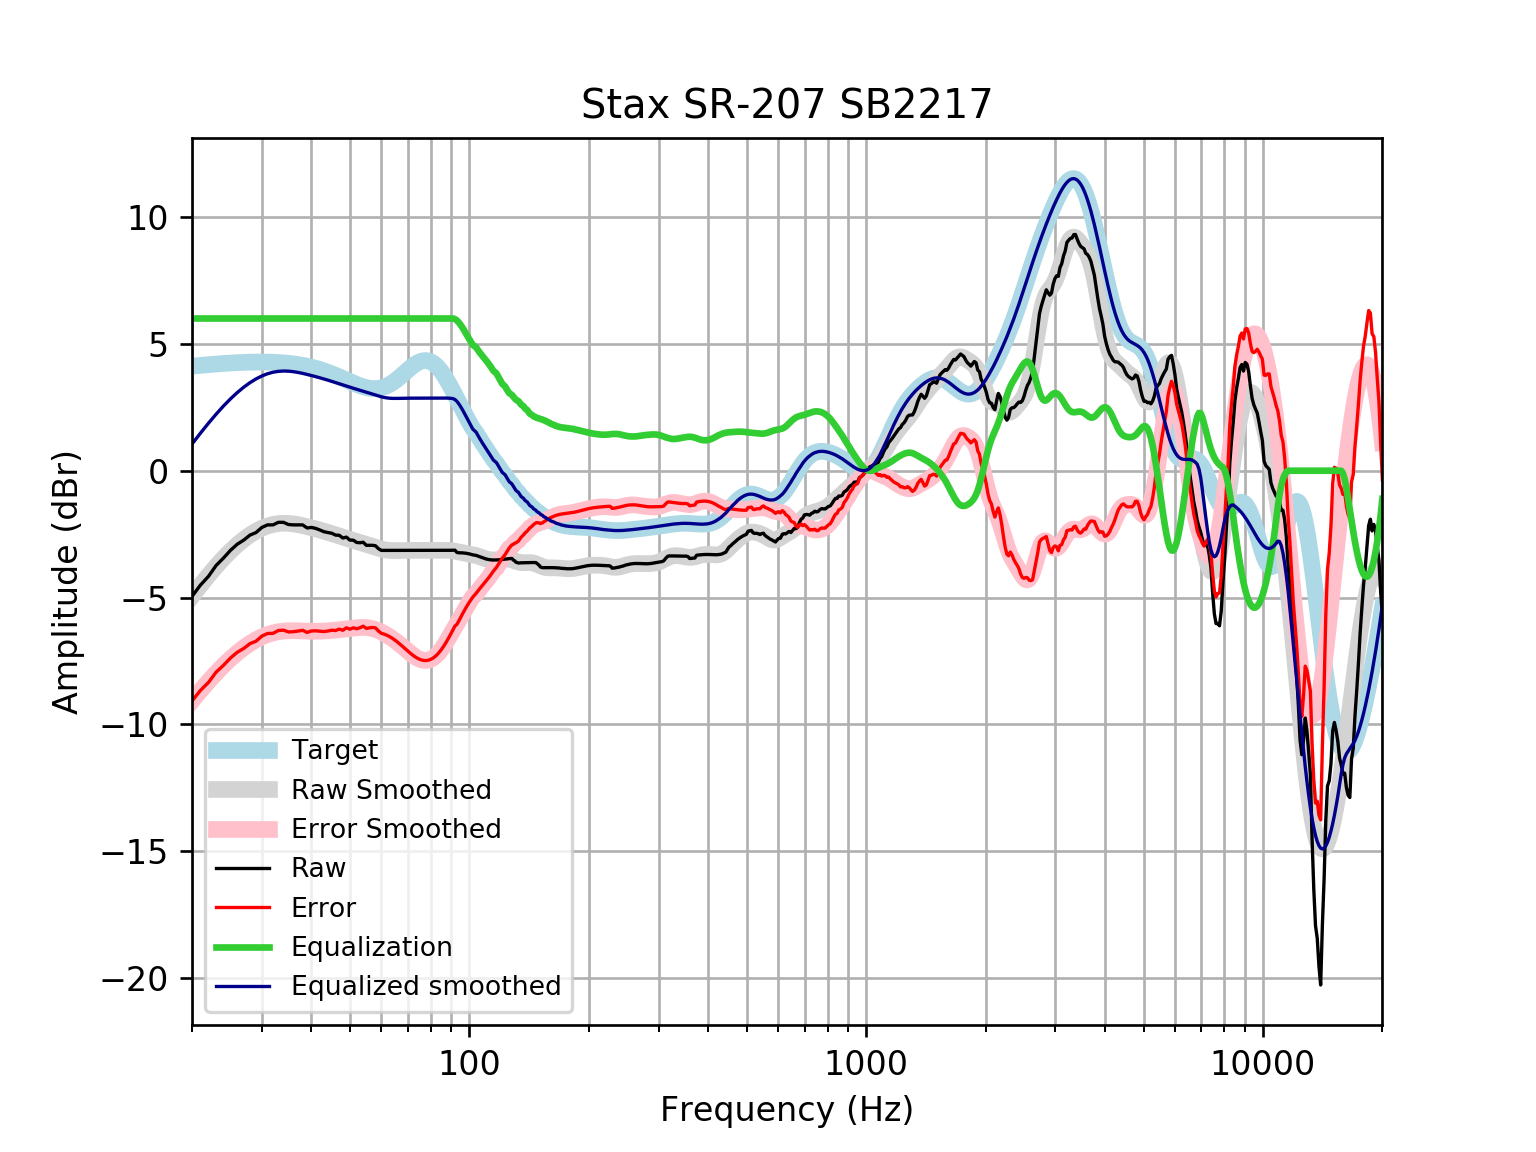

Data behind this chart, as committed beside it:
frequency, raw, error, smoothed, error_smoothed, equalization, equalized_raw, equalized_smoothed, target
20, -4.954, -9.075, -4.95, -9.07, 6, 1.046, 1.05, 4.121
21, -4.51, -8.662, -4.521, -8.674, 6.0, 1.49, 1.479, 4.152
22, -4.167, -8.347, -4.129, -8.309, 6.0, 1.833, 1.871, 4.18
23, -3.737, -7.942, -3.773, -7.978, 6, 2.263, 2.227, 4.205
24, -3.445, -7.672, -3.452, -7.679, 6, 2.555, 2.548, 4.227
25, -3.139, -7.384, -3.169, -7.414, 6, 2.861, 2.831, 4.245
26, -2.898, -7.157, -2.921, -7.181, 6.0, 3.102, 3.079, 4.259
27, -2.736, -7.007, -2.709, -6.979, 6.0, 3.264, 3.291, 4.271
28, -2.538, -6.816, -2.529, -6.808, 6.0, 3.462, 3.471, 4.278
29, -2.437, -6.72, -2.382, -6.665, 6, 3.563, 3.618, 4.283
30, -2.236, -6.52, -2.265, -6.549, 6.0, 3.764, 3.735, 4.284
31, -2.136, -6.417, -2.178, -6.459, 6, 3.864, 3.822, 4.281
32, -2.136, -6.41, -2.118, -6.393, 6, 3.864, 3.882, 4.275
33, -2.035, -6.3, -2.084, -6.349, 6.0, 3.965, 3.916, 4.265
34, -2.035, -6.286, -2.071, -6.322, 6, 3.965, 3.929, 4.251
35, -2.121, -6.354, -2.076, -6.309, 6, 3.879, 3.924, 4.233
36, -2.136, -6.347, -2.096, -6.307, 6, 3.864, 3.904, 4.211
37, -2.136, -6.321, -2.126, -6.311, 6.0, 3.864, 3.874, 4.185
38, -2.136, -6.29, -2.163, -6.317, 6, 3.864, 3.837, 4.155
39, -2.256, -6.376, -2.204, -6.323, 6.0, 3.744, 3.796, 4.12
40, -2.236, -6.317, -2.248, -6.327, 6, 3.764, 3.752, 4.08
41, -2.275, -6.311, -2.293, -6.328, 6, 3.725, 3.707, 4.037
42, -2.337, -6.325, -2.338, -6.325, 6, 3.663, 3.662, 3.989
43, -2.404, -6.341, -2.384, -6.319, 6.0, 3.596, 3.616, 3.937
44, -2.437, -6.319, -2.431, -6.31, 6.0, 3.563, 3.569, 3.881
45, -2.465, -6.288, -2.478, -6.299, 6, 3.535, 3.522, 3.823
46, -2.538, -6.3, -2.525, -6.285, 6.0, 3.462, 3.475, 3.762
47, -2.545, -6.245, -2.572, -6.27, 6.0, 3.455, 3.428, 3.7
48, -2.653, -6.289, -2.619, -6.254, 6.0, 3.347, 3.381, 3.636
49, -2.618, -6.192, -2.664, -6.236, 6, 3.382, 3.336, 3.574
50, -2.734, -6.247, -2.708, -6.219, 6, 3.266, 3.292, 3.512
51, -2.739, -6.193, -2.75, -6.203, 6, 3.261, 3.25, 3.454
52, -2.828, -6.228, -2.79, -6.19, 6, 3.172, 3.21, 3.4
53, -2.84, -6.191, -2.828, -6.181, 6, 3.16, 3.172, 3.351
54, -2.819, -6.129, -2.866, -6.178, 6.0, 3.181, 3.134, 3.31
55, -2.94, -6.217, -2.904, -6.183, 6.0, 3.06, 3.096, 3.276
56, -2.94, -6.193, -2.943, -6.198, 6, 3.06, 3.057, 3.253
57, -2.94, -6.179, -2.981, -6.223, 6, 3.06, 3.019, 3.239
58, -2.958, -6.195, -3.019, -6.259, 6.0, 3.042, 2.981, 3.237
59, -3.073, -6.319, -3.054, -6.305, 6, 2.927, 2.946, 3.246
60, -3.141, -6.409, -3.086, -6.358, 6, 2.859, 2.914, 3.268
61, -3.141, -6.442, -3.112, -6.417, 6, 2.859, 2.888, 3.301
62, -3.141, -6.487, -3.131, -6.481, 6.0, 2.859, 2.869, 3.346
63, -3.141, -6.543, -3.143, -6.549, 6.0, 2.859, 2.857, 3.402
64, -3.141, -6.609, -3.149, -6.62, 6, 2.859, 2.851, 3.468
65, -3.141, -6.683, -3.151, -6.695, 6, 2.859, 2.849, 3.542
66, -3.141, -6.763, -3.149, -6.774, 6, 2.859, 2.851, 3.622
67, -3.141, -6.849, -3.147, -6.856, 6, 2.859, 2.853, 3.707
68, -3.141, -6.937, -3.144, -6.941, 6, 2.859, 2.856, 3.796
69, -3.141, -7.025, -3.142, -7.026, 6, 2.859, 2.858, 3.884
70, -3.141, -7.112, -3.141, -7.111, 6.0, 2.859, 2.859, 3.97
71, -3.141, -7.194, -3.141, -7.191, 6.0, 2.859, 2.859, 4.053
72, -3.141, -7.269, -3.141, -7.266, 6, 2.859, 2.859, 4.128
73, -3.141, -7.336, -3.141, -7.333, 6.0, 2.859, 2.859, 4.195
74, -3.141, -7.393, -3.141, -7.389, 6, 2.859, 2.859, 4.251
75, -3.141, -7.437, -3.141, -7.432, 6, 2.859, 2.859, 4.295
76, -3.141, -7.467, -3.141, -7.462, 6, 2.859, 2.859, 4.325
77, -3.141, -7.482, -3.141, -7.478, 6, 2.859, 2.859, 4.341
78, -3.141, -7.482, -3.142, -7.478, 6, 2.859, 2.858, 4.34
79, -3.141, -7.465, -3.142, -7.462, 6, 2.859, 2.858, 4.324
... 553 more rows
